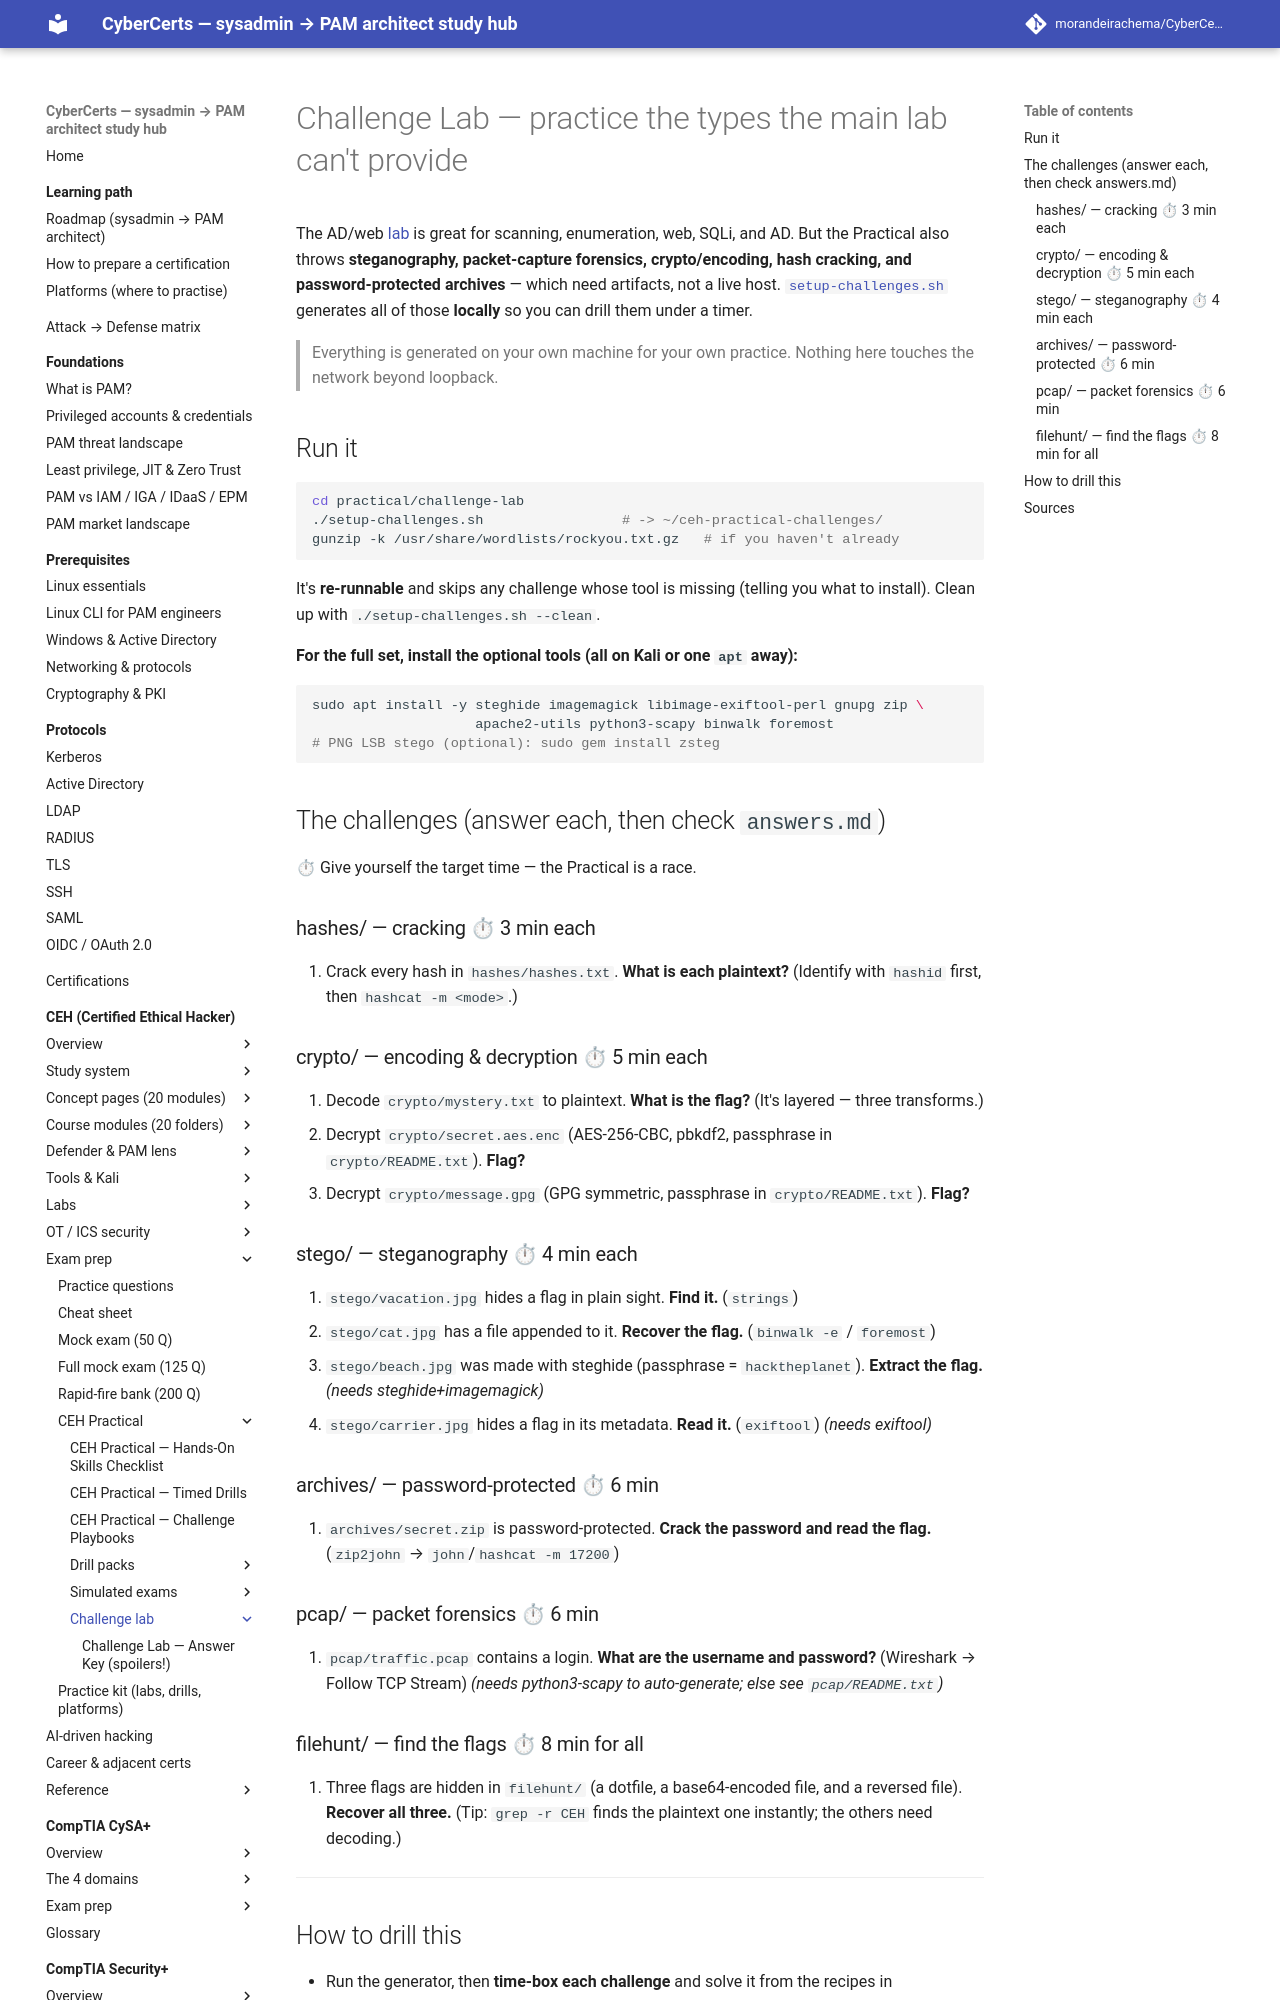

repository: morandeirachema/CyberCerts · page: certs/ceh/practical/challenge-lab/index.html · generator: mkdocs

# Challenge Lab — practice the types the main lab can't provide

The AD/web [lab](../../labs/README.md) is great for scanning, enumeration, web, SQLi, and AD. But the Practical also throws **steganography, packet-capture forensics, crypto/encoding, hash cracking, and password-protected archives** — which need artifacts, not a live host. [`setup-challenges.sh`](setup-challenges.sh) generates all of those **locally** so you can drill them under a timer.

> Everything is generated on your own machine for your own practice. Nothing here touches the network beyond loopback.

## Run it
```bash
cd practical/challenge-lab
./setup-challenges.sh                 # -> ~/ceh-practical-challenges/
gunzip -k /usr/share/wordlists/rockyou.txt.gz   # if you haven't already
```
It's **re-runnable** and skips any challenge whose tool is missing (telling you what to install). Clean up with `./setup-challenges.sh --clean`.

**For the full set, install the optional tools (all on Kali or one `apt` away):**
```bash
sudo apt install -y steghide imagemagick libimage-exiftool-perl gnupg zip \
                    apache2-utils python3-scapy binwalk foremost
# PNG LSB stego (optional): sudo gem install zsteg
```

## The challenges (answer each, then check `answers.md`)

⏱ Give yourself the target time — the Practical is a race.

### hashes/ — cracking ⏱ 3 min each
1. Crack every hash in `hashes/hashes.txt`. **What is each plaintext?** (Identify with `hashid` first, then `hashcat -m <mode>`.)

### crypto/ — encoding & decryption ⏱ 5 min each
2. Decode `crypto/mystery.txt` to plaintext. **What is the flag?** (It's layered — three transforms.)
3. Decrypt `crypto/secret.aes.enc` (AES-256-CBC, pbkdf2, passphrase in `crypto/README.txt`). **Flag?**
4. Decrypt `crypto/message.gpg` (GPG symmetric, passphrase in `crypto/README.txt`). **Flag?**

### stego/ — steganography ⏱ 4 min each
5. `stego/vacation.jpg` hides a flag in plain sight. **Find it.** (`strings`)
6. `stego/cat.jpg` has a file appended to it. **Recover the flag.** (`binwalk -e` / `foremost`)
7. `stego/beach.jpg` was made with steghide (passphrase = `hacktheplanet`). **Extract the flag.** *(needs steghide+imagemagick)*
8. `stego/carrier.jpg` hides a flag in its metadata. **Read it.** (`exiftool`) *(needs exiftool)*
